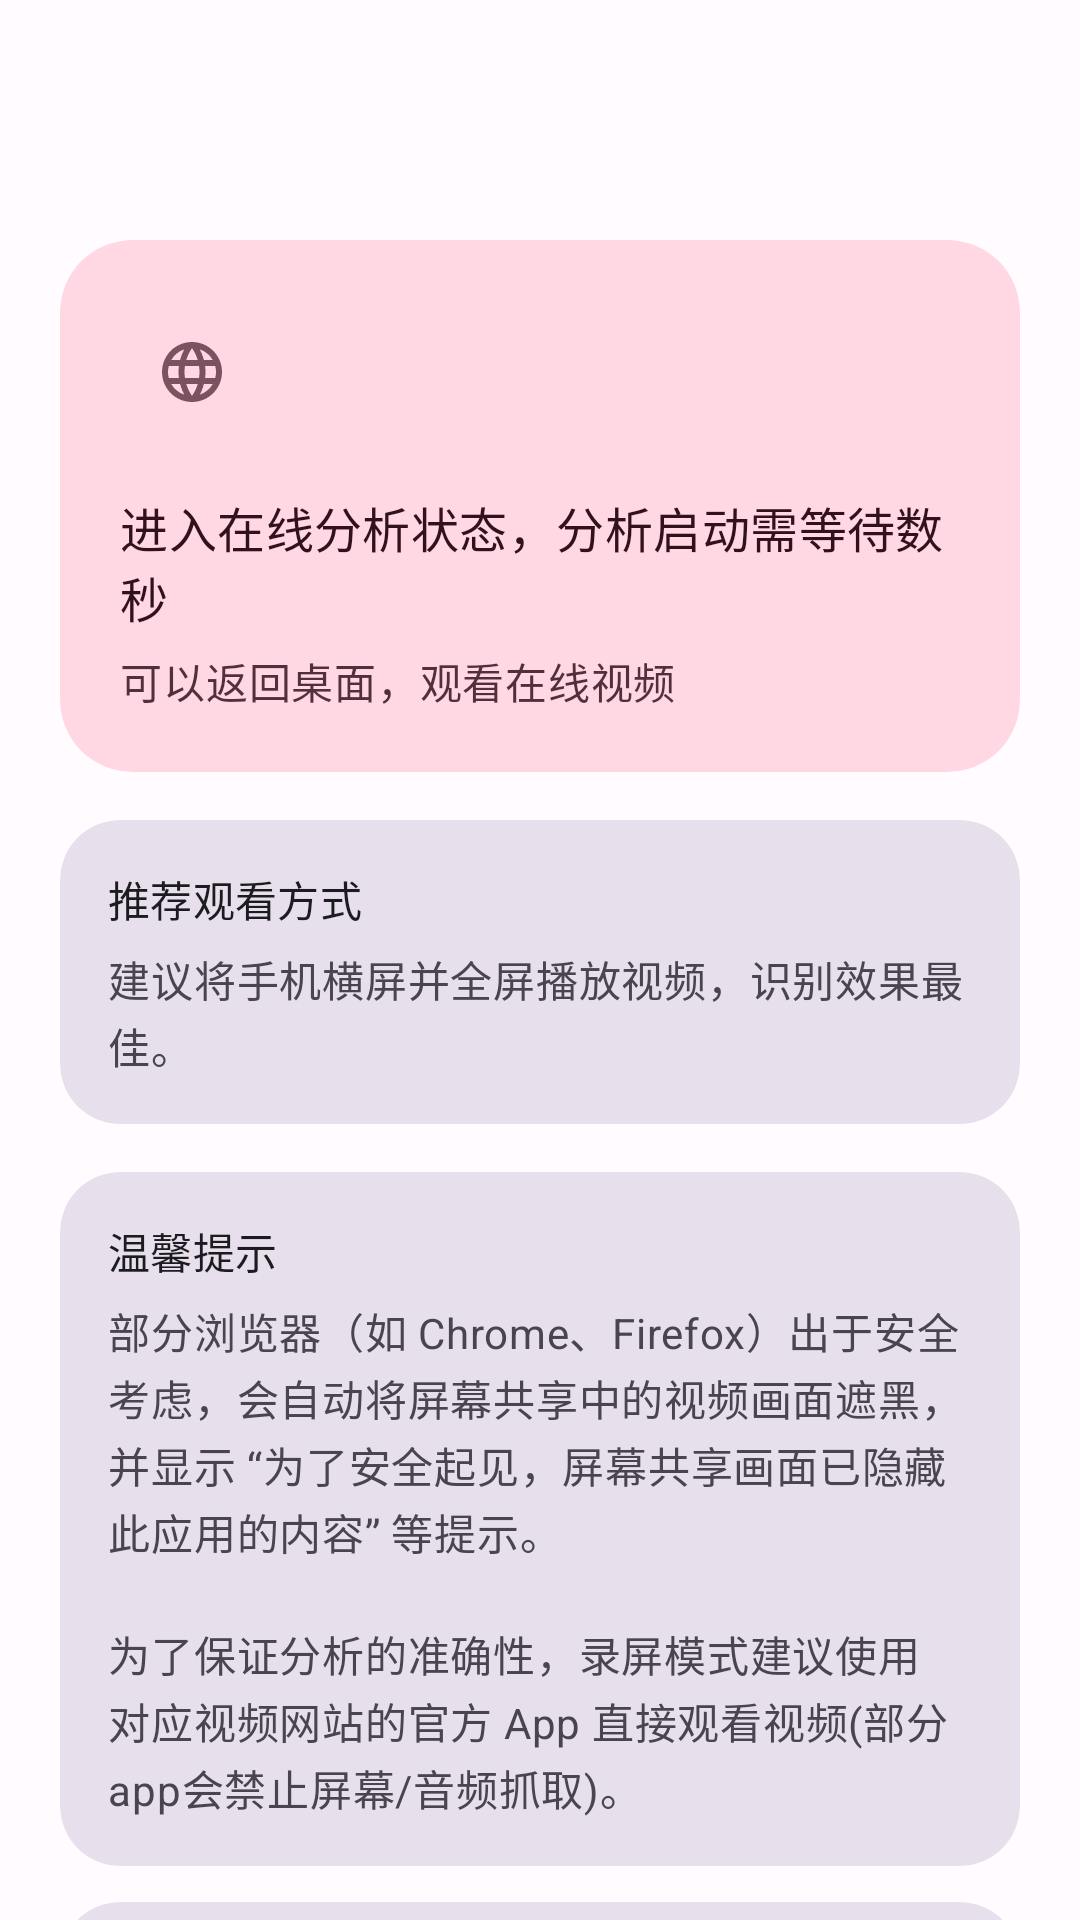

Write the Android layout XML for this screen, with the resource values it uses.
<!-- AndroidManifest.xml: application theme Theme.Helloworld -->
<!-- res/layout/activity_online_analysis.xml -->
<?xml version="1.0" encoding="utf-8"?>
<androidx.coordinatorlayout.widget.CoordinatorLayout xmlns:android="http://schemas.android.com/apk/res/android"
    xmlns:app="http://schemas.android.com/apk/res-auto"
    xmlns:tools="http://schemas.android.com/tools"
    android:layout_width="match_parent"
    android:layout_height="match_parent"
    android:background="?attr/colorSurface"
    tools:context=".OnlineAnalysisActivity">

    <com.google.android.material.appbar.AppBarLayout
        android:layout_width="match_parent"
        android:layout_height="wrap_content"
        android:background="?attr/colorSurface"
        app:liftOnScroll="true">

        <com.google.android.material.appbar.MaterialToolbar
            android:id="@+id/topAppBar"
            android:layout_width="match_parent"
            android:layout_height="?attr/actionBarSize"
            app:navigationContentDescription="@string/online_back"
            app:navigationIcon="@drawable/ic_back" />

    </com.google.android.material.appbar.AppBarLayout>

    <androidx.core.widget.NestedScrollView
        android:layout_width="match_parent"
        android:layout_height="match_parent"
        android:fillViewport="true"
        app:layout_behavior="@string/appbar_scrolling_view_behavior">

        <LinearLayout
            android:layout_width="match_parent"
            android:layout_height="wrap_content"
            android:orientation="vertical"
            android:paddingHorizontal="20dp"
            android:paddingTop="16dp"
            android:paddingBottom="32dp">

            
            <com.google.android.material.card.MaterialCardView
                android:layout_width="match_parent"
                android:layout_height="wrap_content"
                app:cardBackgroundColor="?attr/colorTertiaryContainer"
                app:cardCornerRadius="24dp"
                app:cardElevation="0dp"
                app:strokeWidth="0dp">

                <LinearLayout
                    android:layout_width="match_parent"
                    android:layout_height="wrap_content"
                    android:orientation="vertical"
                    android:padding="20dp">

                    <ImageView
                        android:layout_width="48dp"
                        android:layout_height="48dp"
                        android:background="@drawable/bg_icon_circle"
                        android:backgroundTint="?attr/colorSurface"
                        android:contentDescription="@string/mode_online_title"
                        android:padding="12dp"
                        android:src="@drawable/ic_public"
                        app:tint="?attr/colorTertiary" />

                    <TextView
                        android:id="@+id/tvStatus"
                        android:layout_width="match_parent"
                        android:layout_height="wrap_content"
                        android:layout_marginTop="16dp"
                        android:text="@string/online_status_waiting"
                        android:textAppearance="?attr/textAppearanceTitleMedium"
                        android:textColor="?attr/colorOnTertiaryContainer" />

                    <TextView
                        android:layout_width="match_parent"
                        android:layout_height="wrap_content"
                        android:layout_marginTop="6dp"
                        android:alpha="0.85"
                        android:text="@string/online_status_subtitle"
                        android:textAppearance="?attr/textAppearanceBodyMedium"
                        android:textColor="?attr/colorOnTertiaryContainer" />

                </LinearLayout>
            </com.google.android.material.card.MaterialCardView>

            
            <com.google.android.material.card.MaterialCardView
                android:layout_width="match_parent"
                android:layout_height="wrap_content"
                android:layout_marginTop="16dp"
                app:cardBackgroundColor="?attr/colorSurfaceVariant"
                app:cardCornerRadius="20dp"
                app:cardElevation="0dp"
                app:strokeWidth="0dp">

                <LinearLayout
                    android:layout_width="match_parent"
                    android:layout_height="wrap_content"
                    android:orientation="vertical"
                    android:padding="16dp">

                    <TextView
                        android:layout_width="wrap_content"
                        android:layout_height="wrap_content"
                        android:text="@string/online_orientation_tip_title"
                        android:textAppearance="?attr/textAppearanceTitleSmall"
                        android:textColor="?attr/colorOnSurface" />

                    <TextView
                        android:layout_width="match_parent"
                        android:layout_height="wrap_content"
                        android:layout_marginTop="6dp"
                        android:lineSpacingExtra="2dp"
                        android:text="@string/online_orientation_tip_body"
                        android:textAppearance="?attr/textAppearanceBodyMedium"
                        android:textColor="?attr/colorOnSurfaceVariant" />

                </LinearLayout>
            </com.google.android.material.card.MaterialCardView>


            
            <com.google.android.material.card.MaterialCardView
                android:layout_width="match_parent"
                android:layout_height="wrap_content"
                android:layout_marginTop="16dp"
                app:cardBackgroundColor="?attr/colorSurfaceVariant"
                app:cardCornerRadius="20dp"
                app:cardElevation="0dp"
                app:strokeWidth="0dp">

                <LinearLayout
                    android:layout_width="match_parent"
                    android:layout_height="wrap_content"
                    android:orientation="vertical"
                    android:padding="16dp">

                    <TextView
                        android:layout_width="wrap_content"
                        android:layout_height="wrap_content"
                        android:text="@string/online_browser_notice_title"
                        android:textAppearance="?attr/textAppearanceTitleSmall"
                        android:textColor="?attr/colorOnSurface" />

                    <TextView
                        android:layout_width="match_parent"
                        android:layout_height="wrap_content"
                        android:layout_marginTop="6dp"
                        android:lineSpacingExtra="2dp"
                        android:text="@string/online_browser_notice_body"
                        android:textAppearance="?attr/textAppearanceBodyMedium"
                        android:textColor="?attr/colorOnSurfaceVariant" />

                </LinearLayout>
            </com.google.android.material.card.MaterialCardView>

            
            <com.google.android.material.card.MaterialCardView
                android:layout_width="match_parent"
                android:layout_height="wrap_content"
                android:layout_marginTop="12dp"
                app:cardBackgroundColor="?attr/colorSurfaceVariant"
                app:cardCornerRadius="20dp"
                app:cardElevation="0dp"
                app:strokeWidth="0dp">

                <TextView
                    android:layout_width="match_parent"
                    android:layout_height="wrap_content"
                    android:padding="16dp"
                    android:lineSpacingExtra="2dp"
                    android:text="@string/online_exit_tip"
                    android:textAppearance="?attr/textAppearanceBodySmall"
                    android:textColor="?attr/colorOnSurfaceVariant" />

            </com.google.android.material.card.MaterialCardView>

        </LinearLayout>
    </androidx.core.widget.NestedScrollView>

</androidx.coordinatorlayout.widget.CoordinatorLayout>
<!-- resources referenced by this layout -->
<resources>
  <!-- drawable ic_public (drawable) -->
  <vector xmlns:android="http://schemas.android.com/apk/res/android"
      android:width="24dp"
      android:height="24dp"
      android:viewportWidth="24"
      android:viewportHeight="24">
      <path
          android:fillColor="@android:color/white"
          android:pathData="M11.99,2C6.47,2 2,6.48 2,12s4.47,10 9.99,10C17.52,22 22,17.52 22,12S17.52,2 11.99,2zM18.92,8h-2.95c-0.32,-1.25 -0.78,-2.45 -1.38,-3.56C16.43,5.07 17.96,6.35 18.92,8zM12,4.04c0.83,1.2 1.48,2.53 1.91,3.96h-3.82C10.52,6.57 11.17,5.24 12,4.04zM4.26,14C4.1,13.36 4,12.69 4,12s0.1,-1.36 0.26,-2h3.38c-0.08,0.66 -0.14,1.32 -0.14,2s0.06,1.34 0.14,2H4.26zM5.08,16h2.95c0.32,1.25 0.78,2.45 1.38,3.56C7.57,18.93 6.04,17.65 5.08,16zM8.03,8H5.08c0.96,-1.65 2.49,-2.93 4.33,-3.56C8.81,5.55 8.35,6.75 8.03,8zM12,19.96c-0.83,-1.2 -1.48,-2.53 -1.91,-3.96h3.82c-0.43,1.43 -1.08,2.76 -1.91,3.96zM14.34,14H9.66c-0.09,-0.66 -0.16,-1.32 -0.16,-2s0.07,-1.35 0.16,-2h4.68c0.09,0.65 0.16,1.32 0.16,2s-0.07,1.34 -0.16,2zM14.59,19.56c0.6,-1.11 1.06,-2.31 1.38,-3.56h2.95c-0.96,1.65 -2.49,2.93 -4.33,3.56zM16.36,14c0.08,-0.66 0.14,-1.32 0.14,-2s-0.06,-1.34 -0.14,-2h3.38c0.16,0.64 0.26,1.31 0.26,2s-0.1,1.36 -0.26,2H16.36z"/>
  </vector>
  <string name="mode_online_title">在线分析</string>
  <string name="online_back">返回</string>
  <string name="online_browser_notice_body">部分浏览器（如 Chrome、Firefox）出于安全考虑，会自动将屏幕共享中的视频画面遮黑，并显示 “为了安全起见，屏幕共享画面已隐藏此应用的内容” 等提示。\n\n为了保证分析的准确性，录屏模式建议使用对应视频网站的官方 App 直接观看视频(部分app会禁止屏幕/音频抓取)。</string>
  <string name="online_browser_notice_title">温馨提示</string>
  <string name="online_exit_tip">如需退出在线分析，可点击屏幕上方通知栏 “屏幕共享 共享中” ，并点击停止按钮。</string>
  <string name="online_orientation_tip_body">建议将手机横屏并全屏播放视频，识别效果最佳。</string>
  <string name="online_orientation_tip_title">推荐观看方式</string>
  <string name="online_status_subtitle">可以返回桌面，观看在线视频</string>
  <string name="online_status_waiting">进入在线分析状态，分析启动需等待数秒</string>
  <style name="Theme.Helloworld" parent="Base.Theme.Helloworld" />
  <color name="md_primary">#6750A4</color>
  <color name="md_on_primary">#FFFFFF</color>
  <color name="md_primary_container">#EADDFF</color>
  <color name="md_on_primary_container">#21005D</color>
  <color name="md_secondary">#625B71</color>
  <color name="md_on_secondary">#FFFFFF</color>
  <color name="md_secondary_container">#E8DEF8</color>
  <color name="md_on_secondary_container">#1D192B</color>
  <color name="md_tertiary">#7D5260</color>
  <color name="md_on_tertiary">#FFFFFF</color>
  <color name="md_tertiary_container">#FFD8E4</color>
  <color name="md_on_tertiary_container">#31111D</color>
  <color name="md_error">#B3261E</color>
  <color name="md_on_error">#FFFFFF</color>
  <color name="md_error_container">#F9DEDC</color>
  <color name="md_on_error_container">#410E0B</color>
  <color name="md_background">#FFFBFE</color>
  <color name="md_on_background">#1C1B1F</color>
  <color name="md_surface">#FFFBFE</color>
  <color name="md_on_surface">#1C1B1F</color>
  <color name="md_surface_variant">#E7E0EC</color>
  <color name="md_on_surface_variant">#49454F</color>
  <color name="md_outline">#79747E</color>
  <color name="md_outline_variant">#CAC4D0</color>
</resources>
